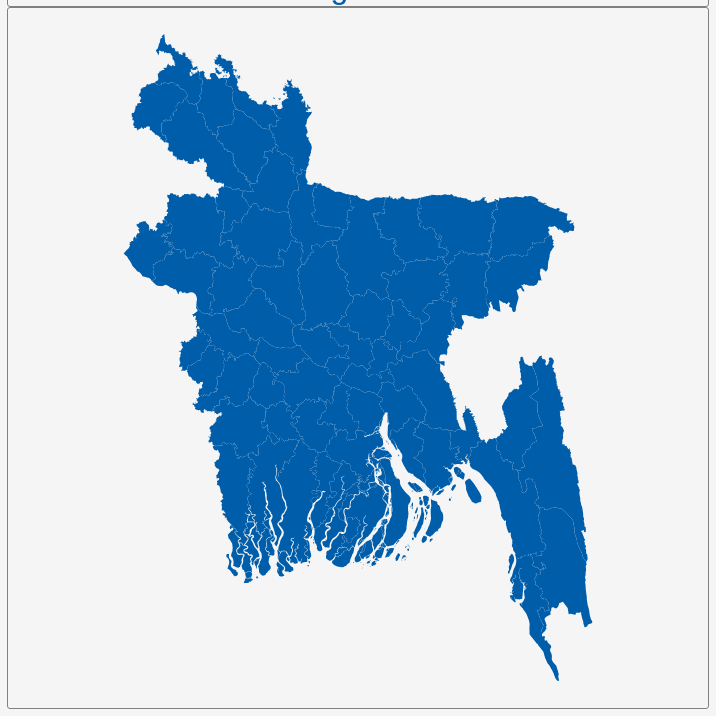
D3 v3 page, settled after 360 driven frames (6 s of simulated time); the page loaded 1 data file(s).


        var dim = 700;
        const center = {
            "lng": 90.3421,
            "lat": 23.7193
        };
        var scale = 6398;

        var title = document.getElementById('title');
        title.style.width = dim;
        title.style.marginLeft = "calc(50% - " + (dim / 2) + "px)";
        var map = document.getElementById('map')
        map.style.width = dim;
        map.style.marginLeft = "calc(50% - " + (dim / 2) + "px)";

        var tooltip = d3
            .select("#map")
            .append("div")
            .attr("class", "tooltip")
            .attr("opacity", 0);
        var width = dim,
            height = dim;

        var svg = d3.select("#map")
            .append("svg")
            .attr("width", width)
            .attr("height", height);

        scale = scale * .9// to give 5% padding on each side
        var projection = d3.geo.mercator()
            .center([center.lng, center.lat])
            .scale(scale)
            .translate([width / 2, height / 2]);
        var geoPath = d3.geo.path()
            .projection(projection);

        var g = svg.append("g");
        d3.json("geosource.json", function (json) {
            g.selectAll("path")
                .data(json.features)
                .enter()
                .append("path")
                .attr("d", geoPath)
                .attr("class", "polygon")
                .on("mouseover", mouseover)
                .on("mouseout", mouseout)
                .on("mousemove", mousemove);

            svg.call(d3.behavior.zoom().on("zoom", () => {
                g.attr("transform", "translate(" + d3.event.translate.join(",") + ")scale(" + d3.event.scale + ")");
            }));
        });
        function mouseover(d) {
            d3.select(this).attr("class", "hover");
            tooltip.style("opacity", 0.9);
            tooltip.html((d.properties.NAME_2 && "<b>" + d.properties.NAME_2 + "</b><br>" || '') +
                (d.properties.ENGTYPE_2 && d.properties.ENGTYPE_2 + "<br>" || '') +
                (d.properties.NAME_1 && d.properties.NAME_1));
        }
        function mouseout(d) {
            d3.select(this).attr("class", "polygon");
            tooltip.style("opacity", 0);
        }
        function mousemove(d) {
            tooltip.style({
                left: function () {
                    if (d3.event.pageX > 800) {
                        return d3.event.pageX - 180 + "px";
                    } else {
                        return d3.event.pageX + 23 + "px";
                    }
                },
                top: d3.event.pageY - 20 + "px",
            });
        }
    

### data: geosource.json
{
 "type": "FeatureCollection",
 "features": [
  {
   "type": "Feature",
   "geometry": {
    "type": "MultiPolygon",
    "coordinates": "[... 12 items]"
   },
   "properties": {
    "GID_0": "BGD",
    "NAME_0": "Bangladesh",
    "GID_1": "BGD.1_1",
    "NAME_1": "Barisal",
    "NL_NAME_1": "",
    "GID_2": "BGD.1.1_1",
    "NAME_2": "Barguna",
    "VARNAME_2": "",
    "NL_NAME_2": "",
    "TYPE_2": "Zila",
    "ENGTYPE_2": "Distict",
    "CC_2": "1004",
    "HASC_2": "BD.BA.PR"
   }
  },
  {
   "type": "Feature",
   "geometry": {
    "type": "MultiPolygon",
    "coordinates": "[... 25 items]"
   },
   "properties": {
    "GID_0": "BGD",
    "NAME_0": "Bangladesh",
    "GID_1": "BGD.1_1",
    "NAME_1": "Barisal",
    "NL_NAME_1": "",
    "GID_2": "BGD.1.2_1",
    "NAME_2": "Barisal",
    "VARNAME_2": "",
    "NL_NAME_2": "",
    "TYPE_2": "Zila",
    "ENGTYPE_2": "Distict",
    "CC_2": "1006",
    "HASC_2": "BD.BA.PR"
   }
  },
  {
   "type": "Feature",
   "geometry": {
    "type": "MultiPolygon",
    "coordinates": "[... 63 items]"
   },
   "properties": {
    "GID_0": "BGD",
    "NAME_0": "Bangladesh",
    "GID_1": "BGD.1_1",
    "NAME_1": "Barisal",
    "NL_NAME_1": "",
    "GID_2": "BGD.1.3_1",
    "NAME_2": "Bhola",
    "VARNAME_2": "",
    "NL_NAME_2": "",
    "TYPE_2": "Zila",
    "ENGTYPE_2": "Distict",
    "CC_2": "1009",
    "HASC_2": "BD.BA.PR"
   }
  },
  {
   "type": "Feature",
   "geometry": {
    "type": "Polygon",
    "coordinates": "[... 1 items]"
   },
   "properties": {
    "GID_0": "BGD",
    "NAME_0": "Bangladesh",
    "GID_1": "BGD.1_1",
    "NAME_1": "Barisal",
    "NL_NAME_1": "",
    "GID_2": "BGD.1.4_1",
    "NAME_2": "Jhalokati",
    "VARNAME_2": "",
    "NL_NAME_2": "",
    "TYPE_2": "Zila",
    "ENGTYPE_2": "Distict",
    "CC_2": "1042",
    "HASC_2": "BD.BA.PR"
   }
  },
  {
   "type": "Feature",
   "geometry": {
    "type": "MultiPolygon",
    "coordinates": "[... 51 items]"
   },
   "properties": {
    "GID_0": "BGD",
    "NAME_0": "Bangladesh",
    "GID_1": "BGD.1_1",
    "NAME_1": "Barisal",
    "NL_NAME_1": "",
    "GID_2": "BGD.1.5_1",
    "NAME_2": "Patuakhali",
    "VARNAME_2": "",
    "NL_NAME_2": "",
    "TYPE_2": "Zila",
    "ENGTYPE_2": "Distict",
    "CC_2": "1078",
    "HASC_2": "BD.BA.PR"
   }
  },
  {
   "type": "Feature",
   "geometry": {
    "type": "MultiPolygon",
    "coordinates": "[... 5 items]"
   },
   "properties": {
    "GID_0": "BGD",
    "NAME_0": "Bangladesh",
    "GID_1": "BGD.1_1",
    "NAME_1": "Barisal",
    "NL_NAME_1": "",
    "GID_2": "BGD.1.6_1",
    "NAME_2": "Pirojpur",
    "VARNAME_2": "",
    "NL_NAME_2": "",
    "TYPE_2": "Zila",
    "ENGTYPE_2": "Distict",
    "CC_2": "1079",
    "HASC_2": "BD.BA.PR"
   }
  },
  {
   "type": "Feature",
   "geometry": {
    "type": "Polygon",
    "coordinates": "[... 1 items]"
   },
   "properties": {
    "GID_0": "BGD",
    "NAME_0": "Bangladesh",
    "GID_1": "BGD.2_1",
    "NAME_1": "Chittagong",
    "NL_NAME_1": "",
    "GID_2": "BGD.2.1_1",
    "NAME_2": "Bandarban",
    "VARNAME_2": "",
    "NL_NAME_2": "",
    "TYPE_2": "Zila",
    "ENGTYPE_2": "Distict",
    "CC_2": "2003",
    "HASC_2": "BD.CG.PC"
   }
  },
  {
   "type": "Feature",
   "geometry": {
    "type": "Polygon",
    "coordinates": "[... 1 items]"
   },
   "properties": {
    "GID_0": "BGD",
    "NAME_0": "Bangladesh",
    "GID_1": "BGD.2_1",
    "NAME_1": "Chittagong",
    "NL_NAME_1": "",
    "GID_2": "BGD.2.2_1",
    "NAME_2": "Brahamanbaria",
    "VARNAME_2": "",
    "NL_NAME_2": "",
    "TYPE_2": "Zila",
    "ENGTYPE_2": "Distict",
    "CC_2": "2012",
    "HASC_2": "BD.CG.PC"
   }
  },
  "... 56 more items"
 ]
}